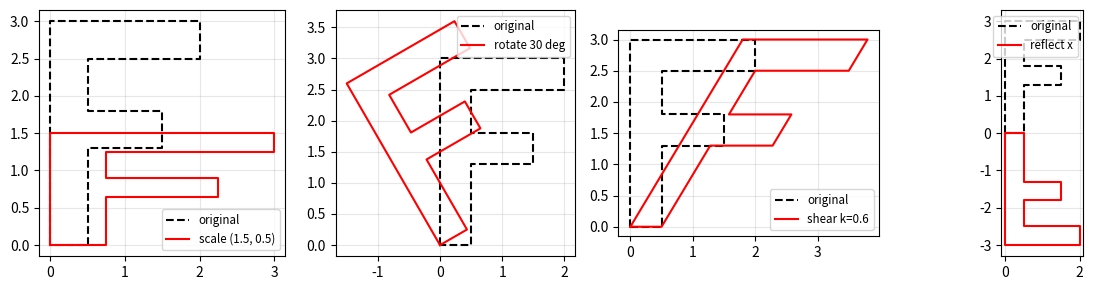
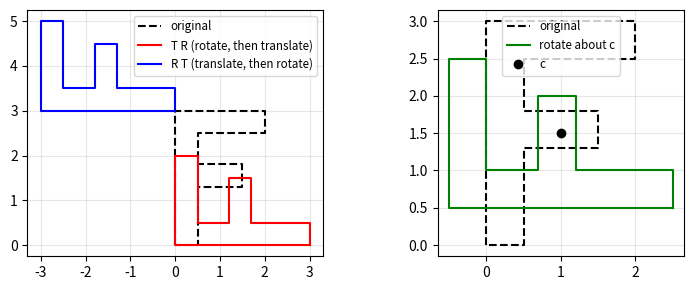
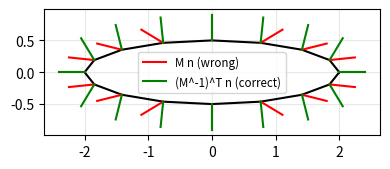

Write the Python code that produced these figures, in order.
import numpy as np
import matplotlib.pyplot as plt

np.set_printoptions(suppress=True, precision=4)

def plot_nicely():
    for ax in plt.gcf().get_axes():
        ax.grid(True, which="both", alpha=0.3)
        if ax.get_legend_handles_labels()[0]:
            ax.legend(fontsize='small')
    plt.tight_layout()

def translate2d(tx, ty):
    return np.array([[1.0, 0, tx], [0, 1, ty], [0, 0, 1]])

# 平移不是线性的: T(0) != 0, T(u + v) != T(u) + T(v)
shift = lambda p: p + np.array([2.0, 1.0])
u, v = np.array([1.0, 0.0]), np.array([0.0, 3.0])
print(f'T(0) = {shift(np.zeros(2))}, T(u+v) = {shift(u + v)}, T(u)+T(v) = {shift(u) + shift(v)}')

T = translate2d(2, 1)
point = np.array([1.0, 0.0, 1.0])       # w = 1
direction = np.array([1.0, 0.0, 0.0])   # w = 0
print(f'点   (1, 0, 1) 平移后 = {T @ point}')
print(f'向量 (1, 0, 0) 平移后 = {T @ direction} (方向不受平移影响)')
p1, p2 = np.array([3.0, 4.0, 1.0]), np.array([1.0, 1.0, 1.0])
print(f'先相减再平移 = {T @ (p1 - p2)}, 先平移再相减 = {T @ p1 - T @ p2} (相同)')

def scale2d(sx, sy):
    return np.array([[sx, 0, 0], [0, sy, 0], [0, 0, 1.0]])

def rotate2d(theta):
    c, s = np.cos(theta), np.sin(theta)
    return np.array([[c, -s, 0], [s, c, 0], [0, 0, 1.0]])

def shear2d(k):
    return np.array([[1.0, k, 0], [0, 1, 0], [0, 0, 1]])

def reflect_x():
    return np.diag([1.0, -1.0, 1.0])

# 一个 "F" 形状的多边形 (不对称, 能看出旋转和翻转)
shape = np.array([[0, 0], [0, 3], [2, 3], [2, 2.5], [0.5, 2.5], [0.5, 1.8], [1.5, 1.8], [1.5, 1.3], [0.5, 1.3], [0.5, 0], [0, 0]])
shape_h = np.column_stack([shape, np.ones(len(shape))]).T     # 3 x N, 每一列是一个点

def polygon_area(pts):
    # 鞋带公式 (Shoelace Formula), 带符号
    x, y = pts[:, 0], pts[:, 1]
    return 0.5 * np.sum(x[:-1] * y[1:] - x[1:] * y[:-1])

transforms = {
    'scale (1.5, 0.5)': scale2d(1.5, 0.5),
    'rotate 30 deg': rotate2d(np.deg2rad(30)),
    'shear k=0.6': shear2d(0.6),
    'reflect x': reflect_x(),
}
area0 = polygon_area(shape)
fig, axs = plt.subplots(1, 4, figsize=(12, 3))
for ax, (name, M) in zip(axs, transforms.items()):
    out = (M @ shape_h)[:2].T
    ratio = polygon_area(out) / area0
    print(f'{name:<18}: 面积比 = {ratio:+.4f}, det = {np.linalg.det(M[:2, :2]):+.4f}')
    ax.plot(shape[:, 0], shape[:, 1], 'k--', label='original')
    ax.plot(out[:, 0], out[:, 1], 'r', label=name)
    ax.set_aspect('equal')
plot_nicely()
plt.show()

# 列 = 基向量的像
R = rotate2d(np.deg2rad(30))[:2, :2]
print(f'R e1 = {R @ [1, 0]}, R 的第 1 列 = {R[:, 0]}; R e2 = {R @ [0, 1]}, R 的第 2 列 = {R[:, 1]}')

theta = np.deg2rad(90)
Tm, Rm = translate2d(3, 0), rotate2d(theta)
TR = (Tm @ Rm @ shape_h)[:2].T
RT = (Rm @ Tm @ shape_h)[:2].T
print(f'TR == RT ? {np.allclose(TR, RT)}')
print(f'TR 的平移列 = {(Tm @ Rm)[:2, 2]}, RT 的平移列 = {(Rm @ Tm)[:2, 2]} (= R t)')

center = np.array([1.0, 1.5])
M_center = translate2d(*center) @ Rm @ translate2d(*(-center))
print(f'绕点 c 旋转后 c 的位置 = {(M_center @ np.append(center, 1))[:2]}')
p_test = np.array([2.0, 0.5])
print(f'M p = {(M_center @ np.append(p_test, 1))[:2]}, R(p - c) + c = {Rm[:2, :2] @ (p_test - center) + center}')

fig, axs = plt.subplots(1, 2, figsize=(8, 3))
axs[0].plot(shape[:, 0], shape[:, 1], 'k--', label='original')
axs[0].plot(TR[:, 0], TR[:, 1], 'r', label='T R (rotate, then translate)')
axs[0].plot(RT[:, 0], RT[:, 1], 'b', label='R T (translate, then rotate)')
rc = (M_center @ shape_h)[:2].T
axs[1].plot(shape[:, 0], shape[:, 1], 'k--', label='original')
axs[1].plot(rc[:, 0], rc[:, 1], 'g', label='rotate about c')
axs[1].plot(*center, 'ko', label='c')
for ax in axs:
    ax.set_aspect('equal')
plot_nicely()
plt.show()

S_, R_, T_ = scale2d(2, 0.5), rotate2d(0.7), translate2d(-1, 4)
M = T_ @ R_ @ S_
M_inv_reverse = np.linalg.inv(S_) @ R_.T @ translate2d(1, -4)
print(f'(TRS)^-1 == S^-1 R^T T(-t) ? {np.allclose(M_inv_reverse, np.linalg.inv(M))}')
print(f'错误顺序 T^-1 R^-1 S^-1 == 逆 ? {np.allclose(translate2d(1, -4) @ R_.T @ np.linalg.inv(S_), np.linalg.inv(M))}')

def affine_inverse(M):
    A, t = M[:-1, :-1], M[:-1, -1]
    A_inv = np.linalg.inv(A)
    out = np.eye(len(M))
    out[:-1, :-1] = A_inv
    out[:-1, -1] = -A_inv @ t
    return out

print(f'分块公式 == np.linalg.inv ? {np.allclose(affine_inverse(M), np.linalg.inv(M))}')
print(f'M^-1 M 作用在形状上回到原样 ? {np.allclose(affine_inverse(M) @ M @ shape_h, shape_h)}')

from scipy.spatial.transform import Rotation

def Rx(t):
    c, s = np.cos(t), np.sin(t)
    return np.array([[1, 0, 0], [0, c, -s], [0, s, c]])

def Ry(t):
    c, s = np.cos(t), np.sin(t)
    return np.array([[c, 0, s], [0, 1, 0], [-s, 0, c]])

def Rz(t):
    c, s = np.cos(t), np.sin(t)
    return np.array([[c, -s, 0], [s, c, 0], [0, 0, 1]])

ang = 0.4
for name, Rm3, axis in [('Rx', Rx(ang), [1, 0, 0]), ('Ry', Ry(ang), [0, 1, 0]), ('Rz', Rz(ang), [0, 0, 1])]:
    ref = Rotation.from_rotvec(ang * np.array(axis)).as_matrix()
    print(f'{name} == scipy Rotation ? {np.allclose(Rm3, ref)}')

# 右手系的循环: 绕 y 轴转 90 度, z 轴转到 x 轴
print(f'Ry(90 deg) @ z = {Ry(np.pi / 2) @ [0, 0, 1]} (z -> x)')
print(f'Rz(90 deg) @ x = {Rz(np.pi / 2) @ [1, 0, 0]} (x -> y), Rx(90 deg) @ y = {Rx(np.pi / 2) @ [0, 1, 0]} (y -> z)')

# 单位圆: 点 (cos a, sin a), 切向量 (-sin a, cos a), 法向量 (cos a, sin a)
a = np.linspace(0, 2 * np.pi, 16, endpoint=False)
circle_pts = np.column_stack([np.cos(a), np.sin(a)])
tangents = np.column_stack([-np.sin(a), np.cos(a)])
normals = circle_pts.copy()

M2 = np.array([[2.0, 0.0], [0.0, 0.5]])        # 非均匀缩放, 圆 -> 椭圆
ellipse_pts = circle_pts @ M2.T
t_new = tangents @ M2.T
n_wrong = normals @ M2.T
n_right = normals @ np.linalg.inv(M2)          # 行向量形式: (M^-1)^T n  <=>  n^T M^-1

dot_wrong = np.einsum('ij,ij->i', n_wrong, t_new)
dot_right = np.einsum('ij,ij->i', n_right, t_new)
print(f'用 M 变换法向量: n . t 最大值 = {np.max(np.abs(dot_wrong)):.4f} (不垂直)')
print(f'用 (M^-1)^T 变换: n . t 最大值 = {np.max(np.abs(dot_right)):.2e} (垂直)')

# 独立验证: 椭圆 x^2/4 + y^2/0.25 = 1 的法向量 = 隐函数的梯度 (2x/4, 2y/0.25) = (x/2, 8y) (梯度垂直于等高线)
grad_ellipse = np.column_stack([ellipse_pts[:, 0] / 2, 8 * ellipse_pts[:, 1]])
unit = lambda v: v / np.linalg.norm(v, axis=1, keepdims=True)
print(f'(M^-1)^T n 的方向 == 椭圆方程的梯度方向 ? {np.allclose(unit(n_right), unit(grad_ellipse))}')

# 旋转矩阵: (R^-1)^T == R
R3 = Rz(0.8) @ Rx(-0.3)
print(f'旋转矩阵 (R^-1)^T == R ? {np.allclose(np.linalg.inv(R3).T, R3)}')

plt.figure(figsize=(4, 3))
plt.plot(*np.vstack([ellipse_pts, ellipse_pts[:1]]).T, 'k')
s = 0.4
for p_, nw, nr in zip(ellipse_pts, unit(n_wrong), unit(n_right)):
    plt.plot([p_[0], p_[0] + s * nw[0]], [p_[1], p_[1] + s * nw[1]], 'r')
    plt.plot([p_[0], p_[0] + s * nr[0]], [p_[1], p_[1] + s * nr[1]], 'g')
plt.plot([], [], 'r', label='M n (wrong)')
plt.plot([], [], 'g', label='(M^-1)^T n (correct)')
plt.gca().set_aspect('equal')
plot_nicely()
plt.show()
